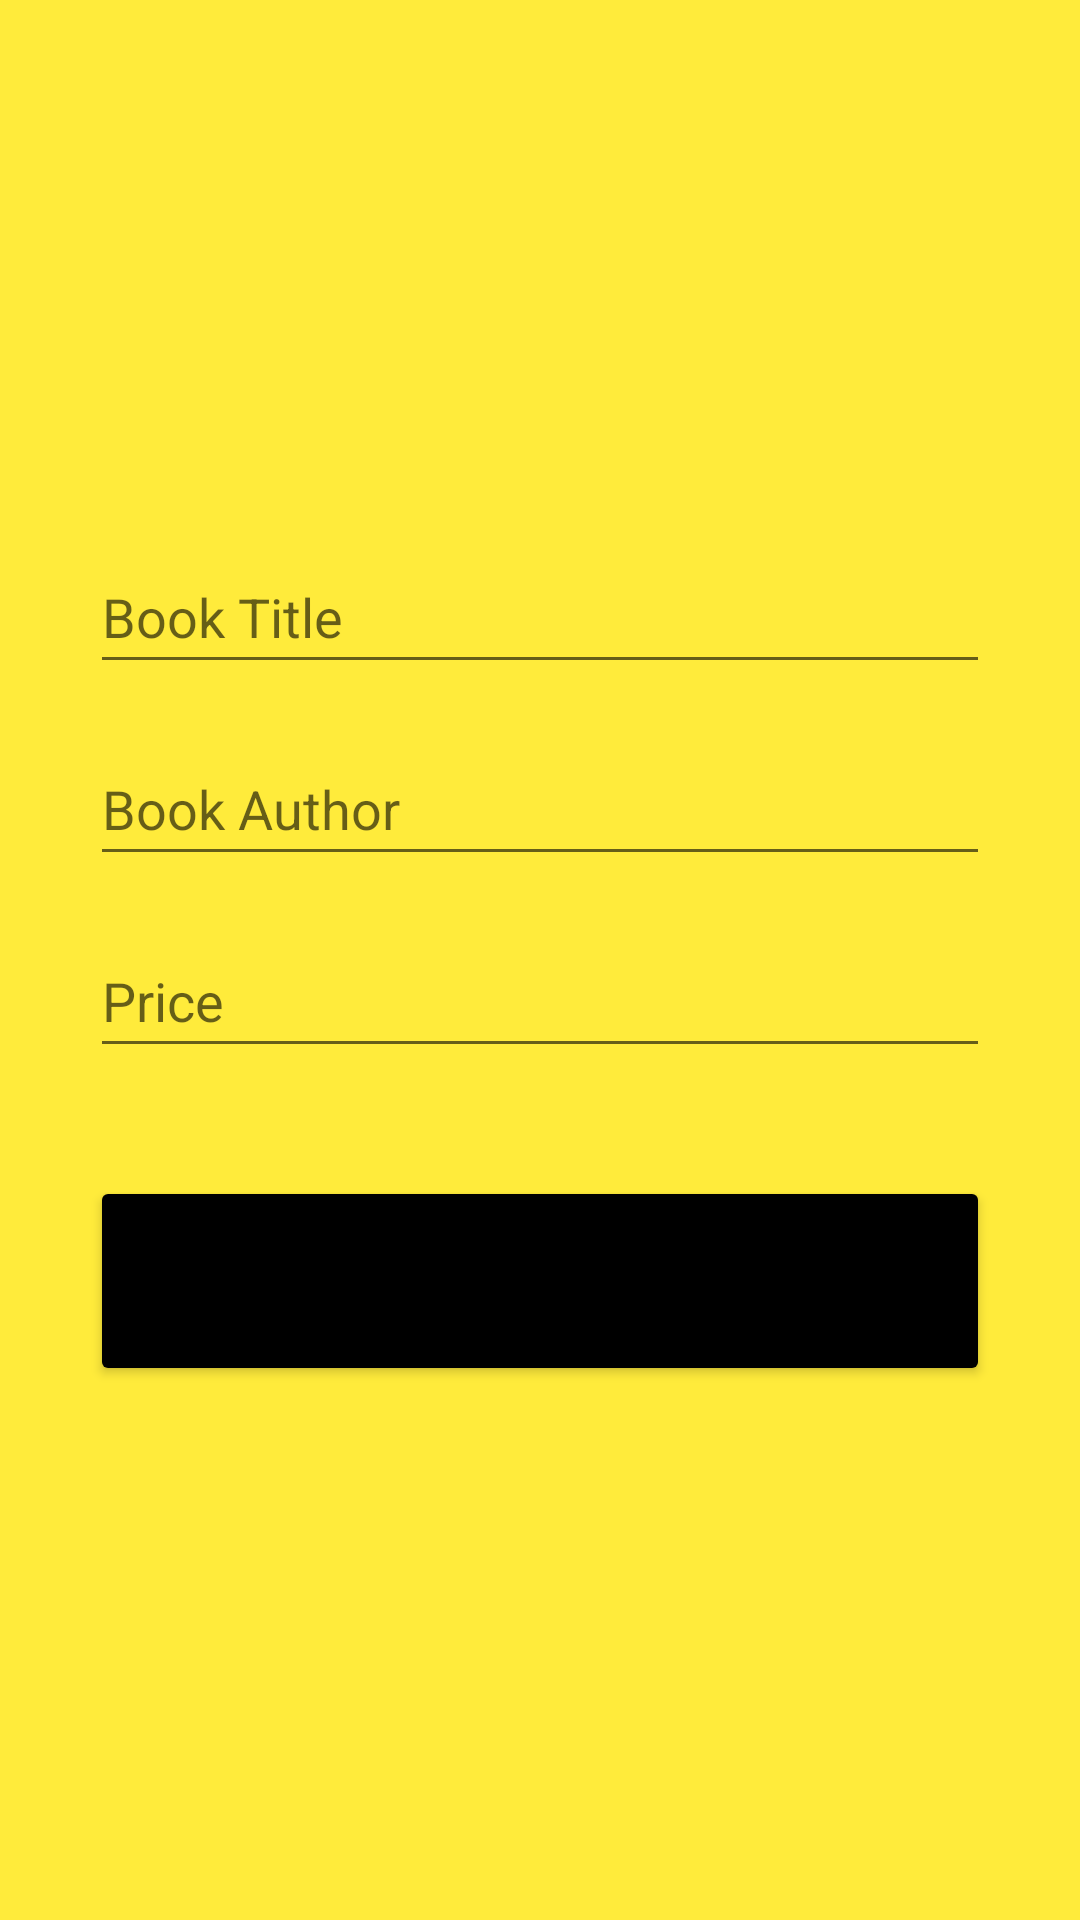

Android layout source for this screen:
<!-- AndroidManifest.xml: application theme Theme.Assign_PRM -->
<!-- res/layout/activity_add.xml -->
<?xml version="1.0" encoding="utf-8"?>
<androidx.constraintlayout.widget.ConstraintLayout xmlns:android="http://schemas.android.com/apk/res/android"
    xmlns:app="http://schemas.android.com/apk/res-auto"
    xmlns:tools="http://schemas.android.com/tools"
    android:layout_width="match_parent"
    android:layout_height="match_parent"
    android:background="#FFEB3B"
    tools:context=".AddActivity"
    android:padding="30dp">

    <EditText
        android:id="@+id/title_input"
        android:layout_width="match_parent"
        android:layout_height="wrap_content"
        android:layout_marginTop="150dp"
        android:ems="10"
        android:hint="Book Title"
        android:inputType="textPersonName"
        android:minHeight="48dp"
        app:layout_constraintEnd_toEndOf="parent"
        app:layout_constraintStart_toStartOf="parent"
        app:layout_constraintTop_toTopOf="parent" />

    <EditText
        android:id="@+id/author_input"
        android:layout_width="match_parent"
        android:layout_height="wrap_content"
        android:layout_marginTop="16dp"
        android:ems="10"
        android:hint="Book Author"
        android:inputType="textPersonName"
        android:minHeight="48dp"
        app:layout_constraintEnd_toEndOf="parent"
        app:layout_constraintStart_toStartOf="parent"
        app:layout_constraintTop_toBottomOf="@+id/title_input" />

    <EditText
        android:id="@+id/price_input"
        android:layout_width="match_parent"
        android:layout_height="wrap_content"
        android:layout_marginTop="16dp"
        android:ems="10"
        android:hint="Price"
        android:inputType="number"
        android:minHeight="48dp"
        app:layout_constraintEnd_toEndOf="parent"
        app:layout_constraintStart_toStartOf="parent"
        app:layout_constraintTop_toBottomOf="@+id/author_input" />

    <Button
        android:id="@+id/add_button"
        android:layout_width="match_parent"
        android:layout_height="70dp"
        android:layout_marginTop="36dp"
        android:text="Add"
        android:textAllCaps="false"
        android:textSize="20sp"
        android:backgroundTint="@color/black"
        app:layout_constraintEnd_toEndOf="parent"
        app:layout_constraintHorizontal_bias="0.0"
        app:layout_constraintStart_toStartOf="parent"
        app:layout_constraintTop_toBottomOf="@+id/price_input" />
</androidx.constraintlayout.widget.ConstraintLayout>
<!-- resources referenced by this layout -->
<resources>
  <style name="Theme.Assign_PRM" parent="Theme.MaterialComponents.DayNight.DarkActionBar">
          
          <item name="colorPrimary">@color/purple_500</item>
          <item name="colorPrimaryVariant">@color/purple_700</item>
          <item name="colorOnPrimary">@color/white</item>
          
          <item name="colorSecondary">@color/teal_200</item>
          <item name="colorSecondaryVariant">@color/teal_700</item>
          <item name="colorOnSecondary">@color/black</item>
          
          <item name="android:statusBarColor">?attr/colorPrimaryVariant</item>
          
      </style>
  <!-- not gathered from this repository: default colours our renderer supplied (Android Studio template values) -->
  <color name="purple_500">#FF6200EE</color>
  <color name="purple_700">#FF3700B3</color>
  <color name="teal_200">#FF03DAC5</color>
  <color name="teal_700">#FF018786</color>
  <color name="black">#FF000000</color>
  <color name="white">#FFFFFFFF</color>
</resources>
